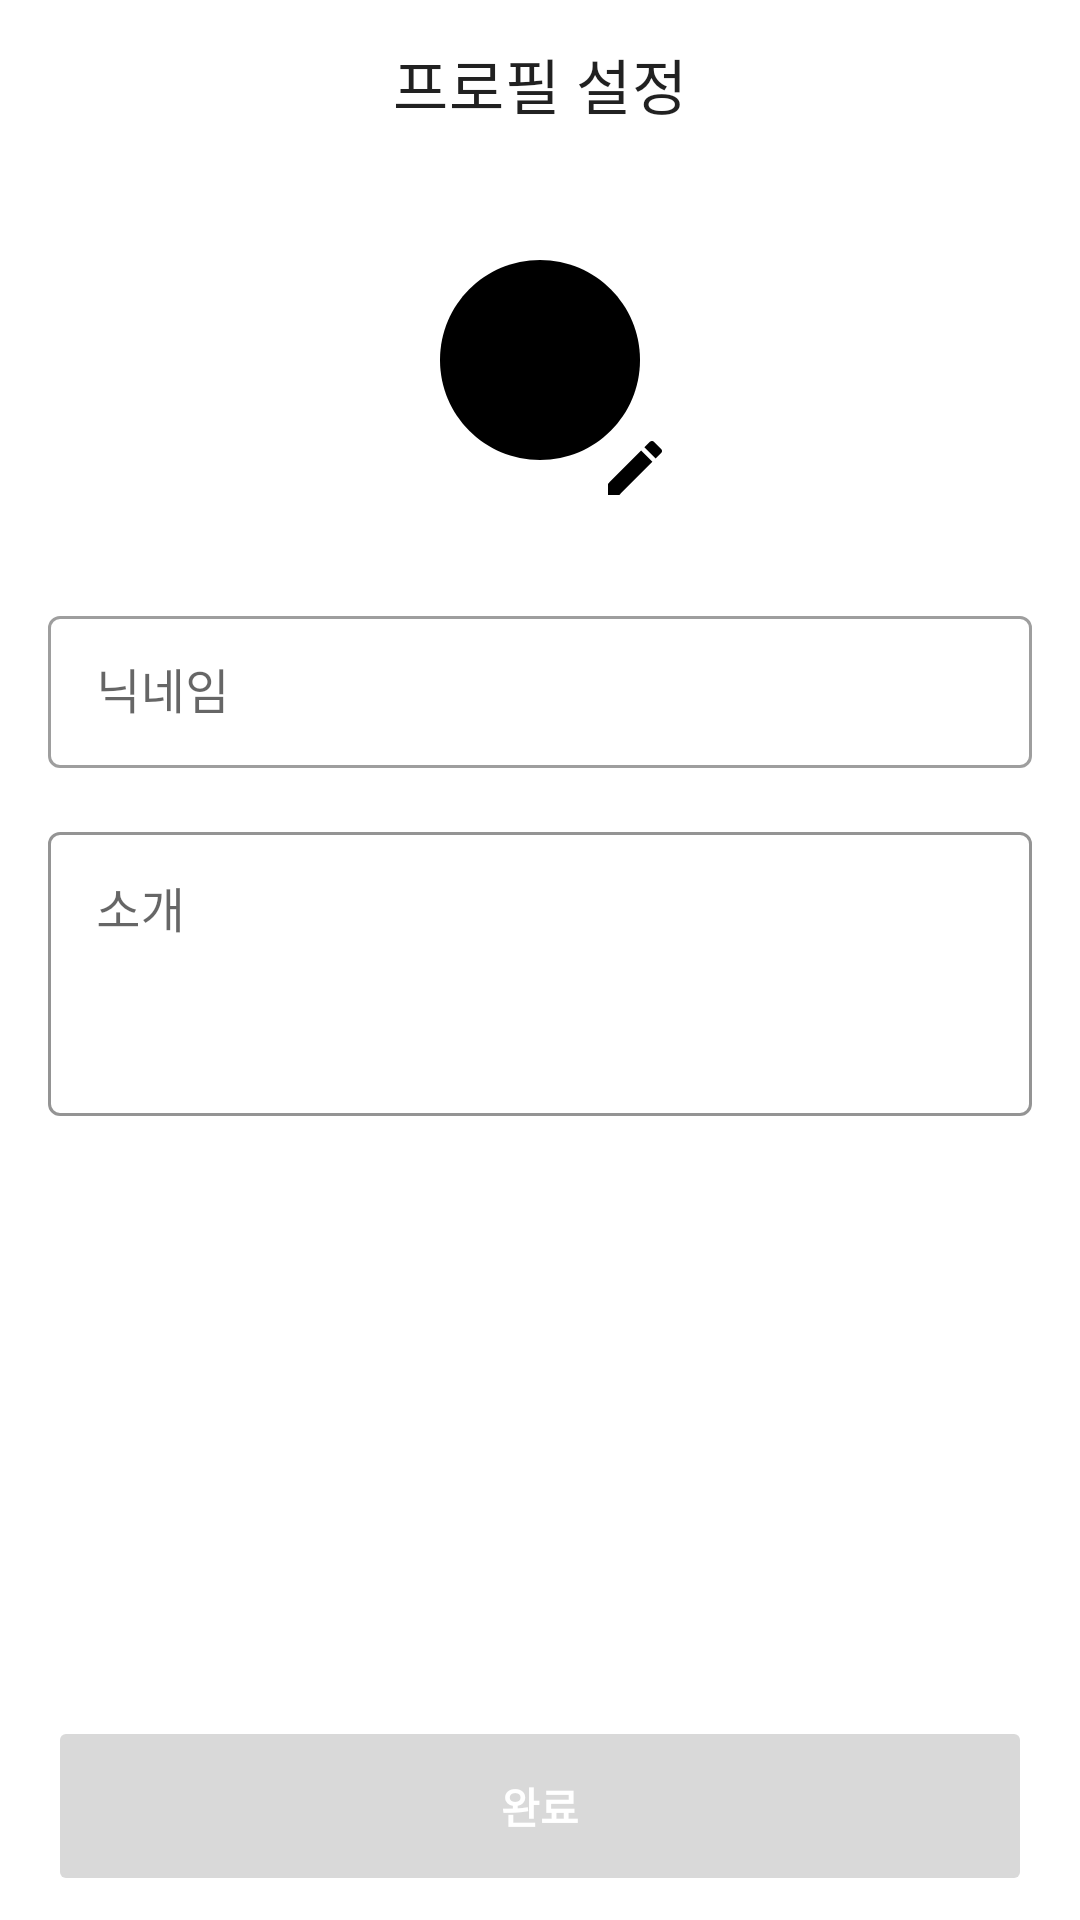

Write the Android layout XML for this screen, with the resource values it uses.
<!-- AndroidManifest.xml: application theme Theme.Cours -->
<!-- res/layout/activity_setting_user_info.xml -->
<?xml version="1.0" encoding="utf-8"?>
<layout xmlns:android="http://schemas.android.com/apk/res/android"
    xmlns:app="http://schemas.android.com/apk/res-auto"
    xmlns:tools="http://schemas.android.com/tools">

    <androidx.constraintlayout.widget.ConstraintLayout
        android:layout_width="match_parent"
        android:layout_height="match_parent"
        tools:context=".ui.settinguserinfo.SettingUserInfoActivity">

        <com.google.android.material.appbar.MaterialToolbar
            android:id="@+id/app_bar_setting_user_info"
            android:layout_width="0dp"
            android:layout_height="?attr/actionBarSize"
            app:layout_constraintEnd_toEndOf="parent"
            app:layout_constraintStart_toStartOf="parent"
            app:layout_constraintTop_toTopOf="parent"
            app:title="@string/label_user_info"
            app:titleCentered="true" />

        <ImageView
            android:id="@+id/iv_user_profile_image"
            android:layout_width="96dp"
            android:layout_height="96dp"
            android:layout_marginTop="16dp"
            android:padding="8dp"
            android:scaleType="centerCrop"
            app:layout_constraintEnd_toEndOf="parent"
            app:layout_constraintStart_toStartOf="parent"
            app:layout_constraintTop_toBottomOf="@+id/app_bar_setting_user_info"
            app:srcCompat="@drawable/baseline_circle_24" />

        <ImageView
            android:id="@+id/iv_add_image_icon"
            android:layout_width="wrap_content"
            android:layout_height="wrap_content"
            android:layout_marginTop="88dp"
            app:layout_constraintEnd_toEndOf="parent"
            app:layout_constraintHorizontal_bias="0.594"
            app:layout_constraintStart_toStartOf="parent"
            app:layout_constraintTop_toBottomOf="@+id/app_bar_setting_user_info"
            app:srcCompat="@drawable/baseline_create_24" />

        <com.google.android.material.textfield.TextInputLayout
            android:id="@+id/til_user_nickname"
            style="@style/Widget.MaterialComponents.TextInputLayout.OutlinedBox"
            android:layout_width="0dp"
            android:layout_height="56dp"
            android:layout_marginHorizontal="16dp"
            android:layout_marginTop="32dp"
            android:hint="@string/hint_input_user_nickname"
            app:hintTextColor="@color/black"
            app:layout_constraintEnd_toEndOf="parent"
            app:layout_constraintStart_toStartOf="parent"
            app:layout_constraintTop_toBottomOf="@+id/iv_user_profile_image">

            <com.google.android.material.textfield.TextInputEditText
                android:id="@+id/et_user_nickname"
                android:layout_width="match_parent"
                android:layout_height="wrap_content"
                android:inputType="text"
                android:maxLength="10"
                android:maxLines="1" />
        </com.google.android.material.textfield.TextInputLayout>

        <com.google.android.material.textfield.TextInputLayout
            android:id="@+id/til_user_intro"
            style="@style/Widget.MaterialComponents.TextInputLayout.OutlinedBox"
            android:layout_width="0dp"
            android:layout_height="100dp"
            android:layout_marginHorizontal="16dp"
            android:layout_marginTop="16dp"
            android:hint="@string/hint_input_user_intro"
            app:boxStrokeColor="@color/orange"
            app:hintTextColor="@color/black"
            app:layout_constraintEnd_toEndOf="parent"
            app:layout_constraintStart_toStartOf="parent"
            app:layout_constraintTop_toBottomOf="@+id/til_user_nickname">

            <com.google.android.material.textfield.TextInputEditText
                android:id="@+id/et_user_intro"
                android:layout_width="match_parent"
                android:layout_height="match_parent"
                android:gravity="top" />
        </com.google.android.material.textfield.TextInputLayout>

        <androidx.appcompat.widget.AppCompatButton
            android:id="@+id/btn_setting_complete"
            android:layout_width="0dp"
            android:layout_height="60dp"
            android:layout_marginHorizontal="16dp"
            android:layout_marginBottom="8dp"
            android:backgroundTint="@drawable/button_background"
            android:enabled="false"
            android:gravity="center"
            android:text="@string/btn_complete"
            android:textColor="@color/white"
            android:textStyle="bold"
            app:layout_constraintBottom_toBottomOf="parent"
            app:layout_constraintEnd_toEndOf="parent"
            app:layout_constraintStart_toStartOf="parent" />

        <androidx.constraintlayout.widget.Group
            android:id="@+id/group_loading"
            android:layout_width="wrap_content"
            android:layout_height="wrap_content"
            android:visibility="gone"
            app:constraint_referenced_ids="pb_loading,background_loading" />

        <View
            android:id="@+id/background_loading"
            android:layout_width="0dp"
            android:layout_height="0dp"
            android:background="@color/grey_transparent"
            app:layout_constraintBottom_toBottomOf="parent"
            app:layout_constraintEnd_toEndOf="parent"
            app:layout_constraintStart_toStartOf="parent"
            app:layout_constraintTop_toTopOf="parent" />

        <ProgressBar
            android:id="@+id/pb_loading"
            style="?android:attr/progressBarStyle"
            android:layout_width="wrap_content"
            android:layout_height="wrap_content"
            app:layout_constraintBottom_toBottomOf="parent"
            app:layout_constraintEnd_toEndOf="parent"
            app:layout_constraintStart_toStartOf="parent"
            app:layout_constraintTop_toTopOf="parent"
            tools:visibility="visible" />

    </androidx.constraintlayout.widget.ConstraintLayout>
</layout>
<!-- resources referenced by this layout -->
<resources>
  <color name="black">#FF000000</color>
  <color name="grey_transparent">#AA616161</color>
  <color name="orange">#FD9347</color>
  <color name="white">#FFFFFFFF</color>
  <!-- drawable baseline_circle_24 (drawable) -->
  <vector android:height="96dp" android:tint="@color/image_color"
      android:viewportHeight="24" android:viewportWidth="24"
      android:width="96dp" xmlns:android="http://schemas.android.com/apk/res/android">
      <path android:fillColor="@android:color/white" android:pathData="M12,2C6.47,2 2,6.47 2,12s4.47,10 10,10 10,-4.47 10,-10S17.53,2 12,2z"/>
  </vector>
  <!-- drawable baseline_create_24 (drawable) -->
  <vector android:height="24dp" android:tint="@color/image_color"
      android:viewportHeight="24" android:viewportWidth="24"
      android:width="24dp" xmlns:android="http://schemas.android.com/apk/res/android">
      <path android:fillColor="@android:color/white" android:pathData="M3,17.25V21h3.75L17.81,9.94l-3.75,-3.75L3,17.25zM20.71,7.04c0.39,-0.39 0.39,-1.02 0,-1.41l-2.34,-2.34c-0.39,-0.39 -1.02,-0.39 -1.41,0l-1.83,1.83 3.75,3.75 1.83,-1.83z"/>
  </vector>
  <!-- drawable button_background (drawable) -->
  <?xml version="1.0" encoding="utf-8"?>
  <selector xmlns:android="http://schemas.android.com/apk/res/android">
      <item android:state_enabled="false" android:color="@color/colorButtonDisabled"/>
      <item android:color="@color/orange"/>
  </selector>
  <string name="btn_complete">완료</string>
  <string name="hint_input_user_intro">소개</string>
  <string name="hint_input_user_nickname">닉네임</string>
  <string name="label_user_info">프로필 설정</string>
  <style name="Theme.Cours" parent="Theme.MaterialComponents.DayNight.NoActionBar">
          
          <item name="colorPrimary">@color/orange</item>
          <item name="colorPrimaryVariant">@color/orange</item>
          <item name="colorOnPrimary">@color/white</item>
          
          <item name="colorSecondary">@color/teal_200</item>
          <item name="colorSecondaryVariant">@color/teal_700</item>
          <item name="colorOnSecondary">@color/black</item>
          
          <item name="android:statusBarColor">?attr/colorPrimaryVariant</item>
          
      </style>
  <color name="image_color">#FF000000</color>
  <color name="colorButtonDisabled">#D9D9D9</color>
  <color name="teal_200">#FF03DAC5</color>
  <color name="teal_700">#FF018786</color>
</resources>
